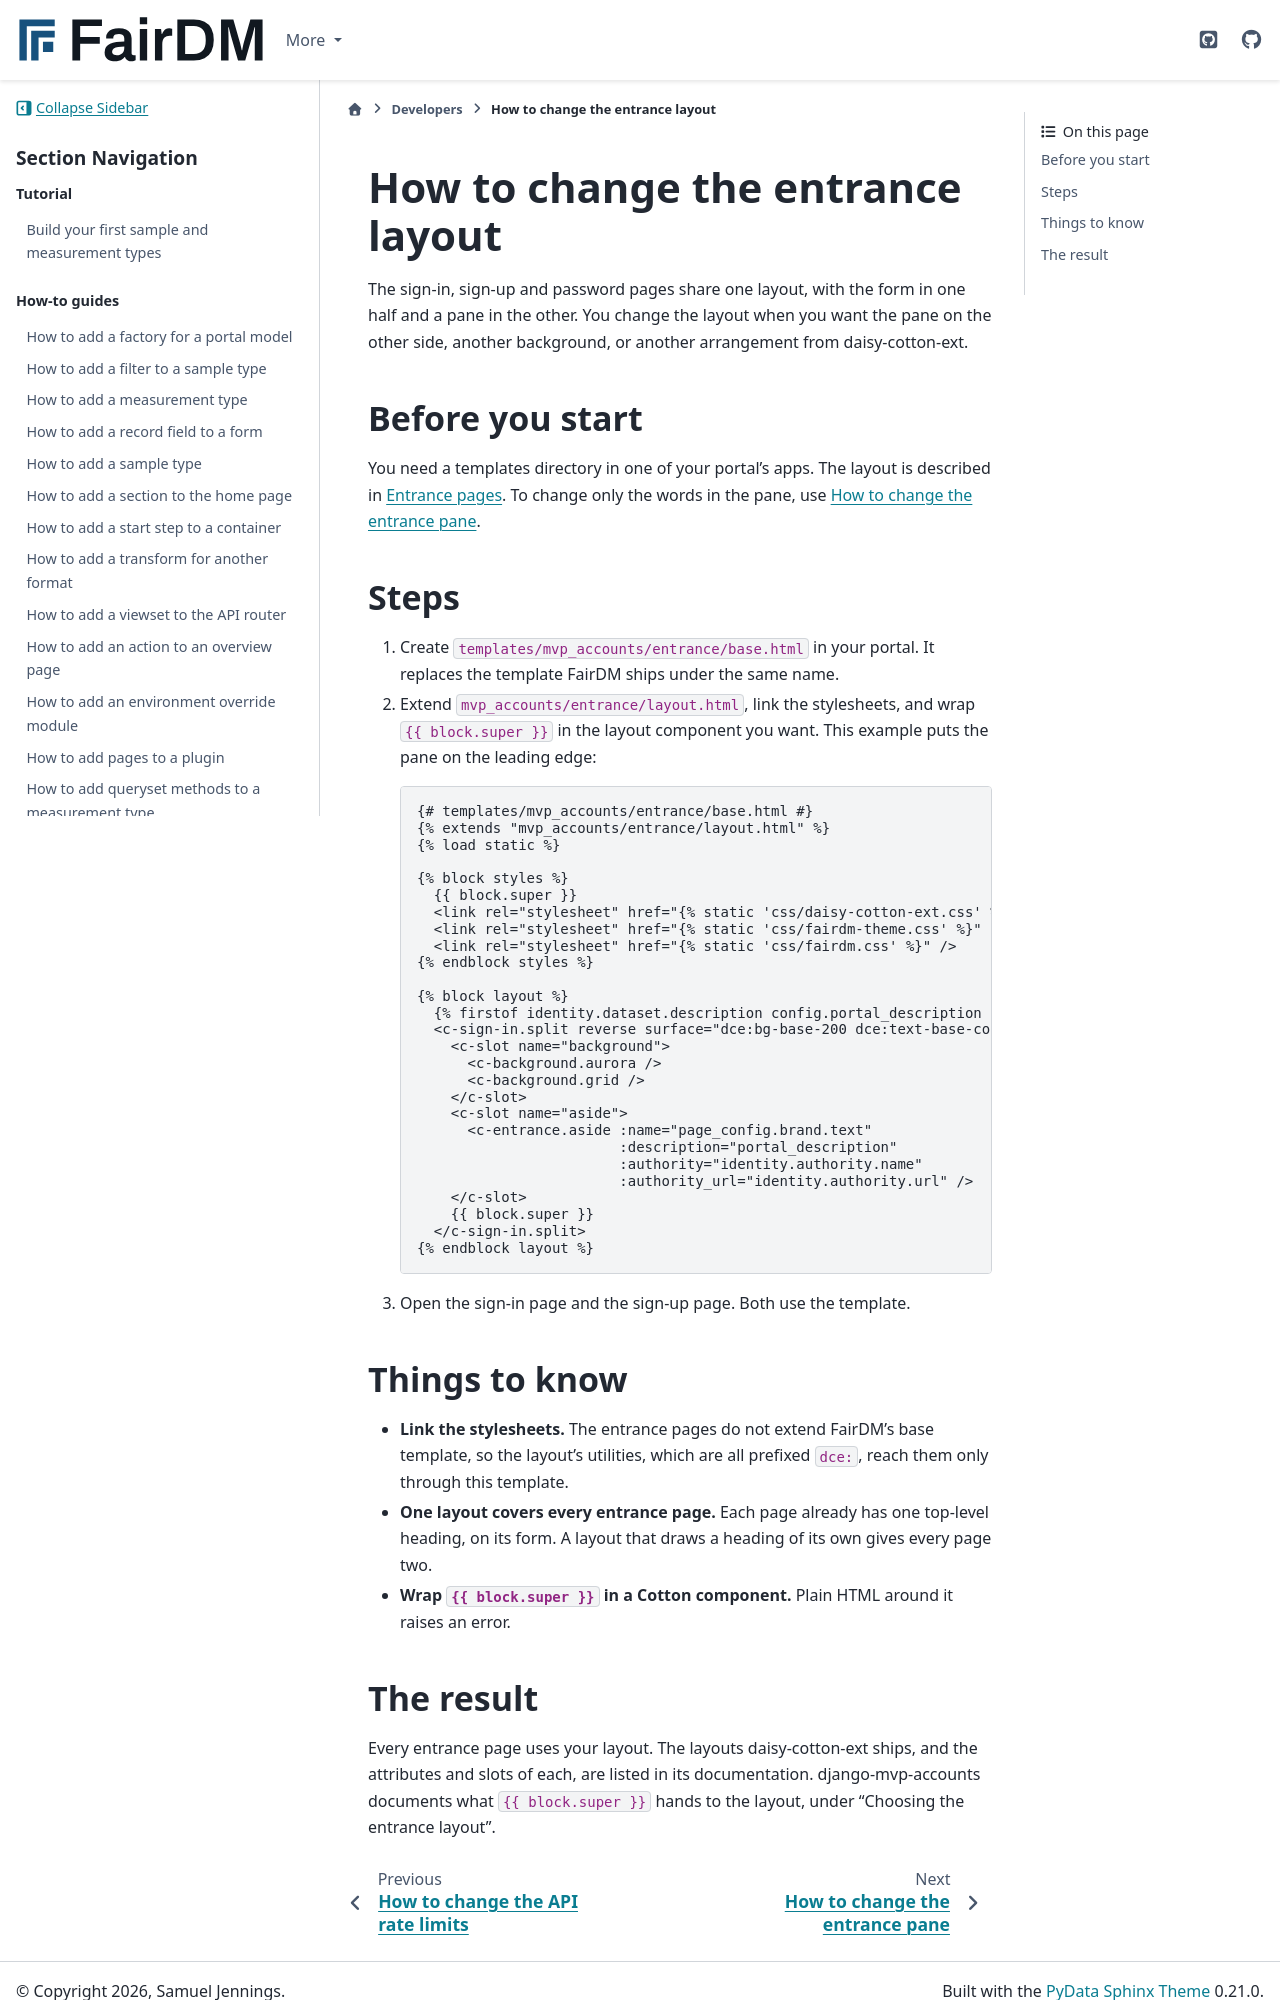

repository: FAIR-DM/fairdm · page: 0.6/developers/how-to/change-the-entrance-layout.html · generator: sphinx

# How to change the entrance layout

The sign-in, sign-up and password pages share one layout, with the form in one half and a pane in the other. You change the layout when you want the pane on the other side, another background, or another arrangement from daisy-cotton-ext.

## Before you start

You need a templates directory in one of your portal's apps. The layout is described in [Entrance pages](../reference/entrance-pages.md). To change only the words in the pane, use [How to change the entrance pane](change-the-entrance-pane.md).

## Steps

1. Create `templates/mvp_accounts/entrance/base.html` in your portal. It replaces the template FairDM ships under the same name.

2. Extend `mvp_accounts/entrance/layout.html`, link the stylesheets, and wrap `{{ block.super }}` in the layout component you want. This example puts the pane on the leading edge:

   ```django
   {# templates/mvp_accounts/entrance/base.html #}
   {% extends "mvp_accounts/entrance/layout.html" %}
   {% load static %}

   {% block styles %}
     {{ block.super }}
     <link rel="stylesheet" href="{% static 'css/daisy-cotton-ext.css' %}" />
     <link rel="stylesheet" href="{% static 'css/fairdm-theme.css' %}" />
     <link rel="stylesheet" href="{% static 'css/fairdm.css' %}" />
   {% endblock styles %}

   {% block layout %}
     {% firstof identity.dataset.description config.portal_description as portal_description %}
     <c-sign-in.split reverse surface="dce:bg-base-200 dce:text-base-content">
       <c-slot name="background">
         <c-background.aurora />
         <c-background.grid />
       </c-slot>
       <c-slot name="aside">
         <c-entrance.aside :name="page_config.brand.text"
                           :description="portal_description"
                           :authority="identity.authority.name"
                           :authority_url="identity.authority.url" />
       </c-slot>
       {{ block.super }}
     </c-sign-in.split>
   {% endblock layout %}
   ```

3. Open the sign-in page and the sign-up page. Both use the template.

## Things to know

- **Link the stylesheets.** The entrance pages do not extend FairDM's base template, so the layout's utilities, which are all prefixed `dce:`, reach them only through this template.
- **One layout covers every entrance page.** Each page already has one top-level heading, on its form. A layout that draws a heading of its own gives every page two.
- **Wrap `{{ block.super }}` in a Cotton component.** Plain HTML around it raises an error.
